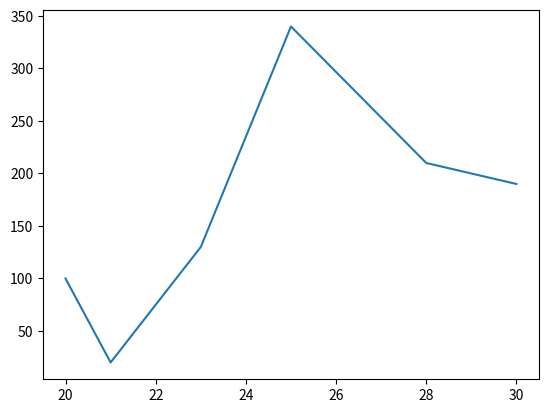

Reproduce this figure in Python.
from matplotlib import pyplot as plt 
import pandas as pd


x = [20, 21, 23, 25, 28, 30]
y = [100, 20, 130, 340, 210, 190]

plt.plot(x,y)
plt.show() 